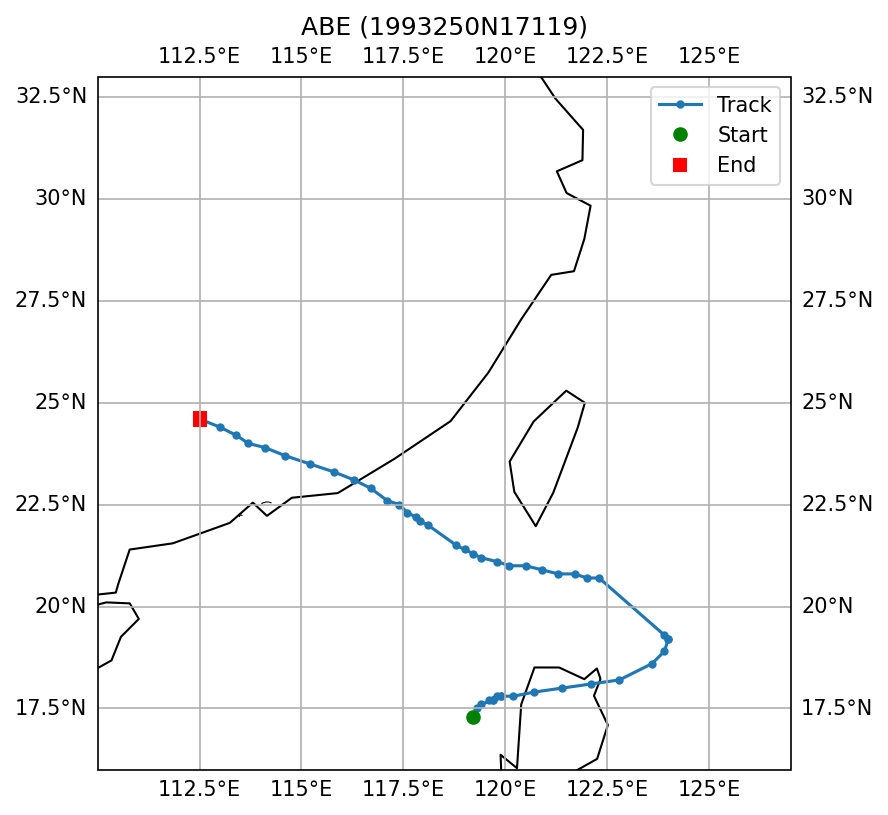

Data behind this chart, as committed beside it:
SID, NAME, ISO_TIME, LAT, LON, DIST2LAND, USA_WIND, USA_PRES, USA_R34_NE, USA_R34_SE, USA_R34_SW, USA_R34_NW, USA_RMW, CMA_CAT
1993250N17119, ABE, 1993-09-07 06:00:00, 17.3, 119.2, 121, 20.0, , , , , , , 
1993250N17119, ABE, 1993-09-07 09:00:00, 17.5, 119.3, 106, 20.0, , , , , , , 
1993250N17119, ABE, 1993-09-07 12:00:00, 17.6, 119.4, 95, 20.0, , , , , , , 
1993250N17119, ABE, 1993-09-07 15:00:00, 17.7, 119.7, 64, 20.0, , , , , , , 
1993250N17119, ABE, 1993-09-07 18:00:00, 17.8, 119.9, 47, 20.0, , , , , , , 
1993250N17119, ABE, 1993-09-07 21:00:00, 17.8, 119.8, 57, 18.0, , , , , , , 
1993250N17119, ABE, 1993-09-08 00:00:00, 17.7, 119.6, 75, 15.0, , , , , , , 
1993250N17119, ABE, 1993-09-08 03:00:00, 17.7, 119.7, 64, 15.0, , , , , , , 
1993250N17119, ABE, 1993-09-08 06:00:00, 17.8, 119.9, 47, 15.0, , , , , , , 
1993250N17119, ABE, 1993-09-08 09:00:00, 17.8, 120.2, 23, 18.0, , , , , , , 
1993250N17119, ABE, 1993-09-08 12:00:00, 17.9, 120.7, 0, 20.0, , , , , , , 
1993250N17119, ABE, 1993-09-08 15:00:00, 18.0, 121.4, 0, 20.0, , , , , , , 
1993250N17119, ABE, 1993-09-08 18:00:00, 18.1, 122.1, 0, 20.0, , , , , , , 
1993250N17119, ABE, 1993-09-08 21:00:00, 18.2, 122.8, 53, 23.0, , , , , , , 
1993250N17119, ABE, 1993-09-09 00:00:00, 18.6, 123.6, 138, 25.0, , , , , , , 1
1993250N17119, ABE, 1993-09-09 03:00:00, 18.9, 123.9, 177, 28.0, , , , , , , 1
1993250N17119, ABE, 1993-09-09 06:00:00, 19.2, 124.0, 200, 30.0, , , , , , , 1
1993250N17119, ABE, 1993-09-09 09:00:00, 19.2, 124.0, 200, 30.0, , , , , , , 1
1993250N17119, ABE, 1993-09-09 12:00:00, 19.3, 123.9, 196, 30.0, , , , , , , 1
1993250N17119, ABE, 1993-09-11 09:00:00, 20.7, 122.3, 197, 80.0, , , , , , , 3
1993250N17119, ABE, 1993-09-11 12:00:00, 20.7, 122.0, 176, 80.0, , , , , , , 3
1993250N17119, ABE, 1993-09-11 15:00:00, 20.8, 121.7, 148, 83.0, , , , , , , 3
1993250N17119, ABE, 1993-09-11 18:00:00, 20.8, 121.3, 129, 85.0, , , , , , , 3
1993250N17119, ABE, 1993-09-11 21:00:00, 20.9, 120.9, 111, 88.0, , , , , , , 3
1993250N17119, ABE, 1993-09-12 00:00:00, 21.0, 120.5, 102, 90.0, , , , , , , 4
1993250N17119, ABE, 1993-09-12 03:00:00, 21.0, 120.1, 118, 93.0, , , , , , , 4
1993250N17119, ABE, 1993-09-12 06:00:00, 21.1, 119.8, 129, 95.0, , , , , , , 4
1993250N17119, ABE, 1993-09-12 09:00:00, 21.2, 119.4, 155, 98.0, , , , , , , 4
1993250N17119, ABE, 1993-09-12 12:00:00, 21.3, 119.2, 168, 100.0, , , , , , , 4
1993250N17119, ABE, 1993-09-12 15:00:00, 21.4, 119.0, 181, 100.0, , , , , , , 4
1993250N17119, ABE, 1993-09-12 18:00:00, 21.5, 118.8, 190, 100.0, , , , , , , 5
1993250N17119, ABE, 1993-09-13 03:00:00, 22.0, 118.1, 192, 108.0, , , , , , , 5
1993250N17119, ABE, 1993-09-13 06:00:00, 22.1, 117.9, 169, 110.0, , , , , , , 5
1993250N17119, ABE, 1993-09-13 09:00:00, 22.2, 117.8, 154, 110.0, , , , , , , 5
1993250N17119, ABE, 1993-09-13 12:00:00, 22.3, 117.6, 131, 110.0, , , , , , , 5
1993250N17119, ABE, 1993-09-13 15:00:00, 22.5, 117.4, 102, 105.0, , , , , , , 5
1993250N17119, ABE, 1993-09-13 18:00:00, 22.6, 117.1, 70, 100.0, , , , , , , 5
1993250N17119, ABE, 1993-09-13 21:00:00, 22.9, 116.7, 20, 95.0, , , , , , , 5
1993250N17119, ABE, 1993-09-14 00:00:00, 23.1, 116.3, 0, 90.0, , , , , , , 4
1993250N17119, ABE, 1993-09-14 03:00:00, 23.3, 115.8, 0, 80.0, , , , , , , 4
1993250N17119, ABE, 1993-09-14 06:00:00, 23.5, 115.2, 0, 70.0, , , , , , , 3
1993250N17119, ABE, 1993-09-14 09:00:00, 23.7, 114.6, 0, 58.0, , , , , , , 3
1993250N17119, ABE, 1993-09-14 12:00:00, 23.9, 114.1, 0, 45.0, , , , , , , 1
1993250N17119, ABE, 1993-09-14 15:00:00, 24.0, 113.7, 0, 35.0, , , , , , , 1
1993250N17119, ABE, 1993-09-14 18:00:00, 24.2, 113.4, 0, 25.0, , , , , , , 1
1993250N17119, ABE, 1993-09-14 21:00:00, 24.4, 113.0, 0, 23.0, , , , , , , 1
1993250N17119, ABE, 1993-09-15 00:00:00, 24.6, 112.5, 0, 20.0, , , , , , , 
